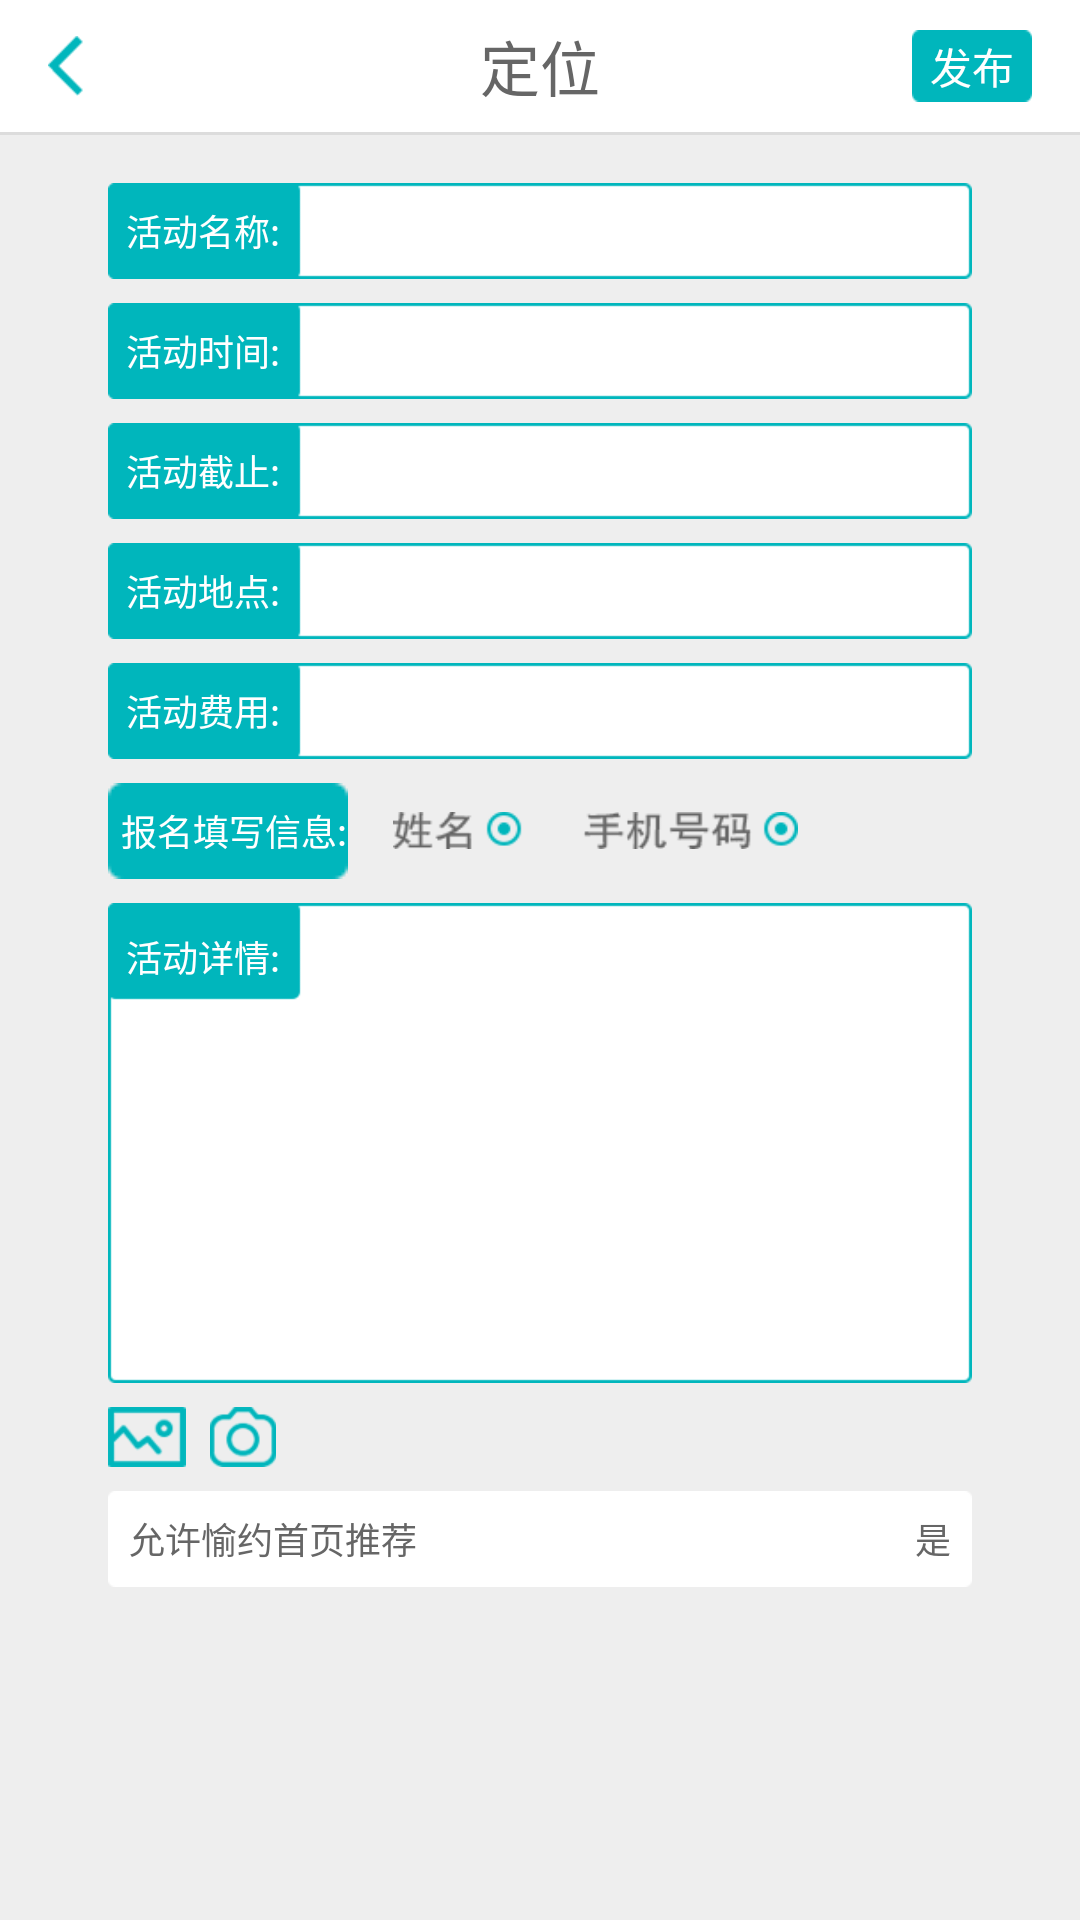

The Android layout XML behind this screen, and the referenced resources:
<!-- AndroidManifest.xml: application theme android:Theme.Holo.NoActionBar -->
<!-- res/layout/new_activity_detail.xml -->
<?xml version="1.0" encoding="utf-8"?>
<LinearLayout xmlns:android="http://schemas.android.com/apk/res/android"
    android:layout_width="match_parent"
    android:layout_height="match_parent"
    android:background="#eeeeee"
    android:orientation="vertical" >

    <RelativeLayout
        android:layout_width="match_parent"
        android:layout_height="44dp"
        android:background="#ffffff" >

        <ImageButton
            android:id="@+id/detail_back_ib"
            android:layout_width="20dp"
            android:layout_height="20dp"
            android:layout_alignParentLeft="true"
            android:layout_centerVertical="true"
            android:layout_marginLeft="16dp"
            android:background="@drawable/location_back" />

        <TextView
            android:id="@+id/detail_topbar_title_tv"
            android:layout_width="wrap_content"
            android:layout_height="wrap_content"
            android:layout_centerInParent="true"
            android:text="定位"
            android:textColor="#666666"
            android:textSize="20sp" />

        <Button
            android:id="@+id/announce_bt"
            android:layout_width="40dp"
            android:layout_height="24dp"
            android:layout_alignParentRight="true"
            android:layout_centerVertical="true"
            android:layout_marginRight="16dp"
            android:background="@drawable/announce"
            android:text="发布"
            android:textColor="#ffffff"
            android:textSize="14sp" />
    </RelativeLayout>
    
    <TextView
        android:layout_width="match_parent"
        android:layout_height="1dp"
        android:background="#dcdcdc" />

    <ScrollView
        android:layout_width="match_parent"
        android:layout_height="match_parent" >

        <LinearLayout
            android:layout_width="match_parent"
            android:layout_height="wrap_content"
            android:orientation="vertical" >

            <LinearLayout
                android:layout_width="288dp"
                android:layout_height="32dp"
                android:layout_gravity="center_horizontal"
                android:layout_marginTop="16dp"
                android:background="@drawable/blank" >

                <TextView
                    android:layout_width="65dp"
                    android:layout_height="wrap_content"
                    android:layout_gravity="left|center_vertical"
                    android:paddingLeft="6dp"
                    android:text="活动名称:"
                    android:textColor="#ffffff"
                    android:textSize="12sp" />

                <EditText
                    android:id="@+id/new_activity_name"
                    android:layout_width="match_parent"
                    android:layout_height="wrap_content"
                    android:textColor="#666666"
                    android:textSize="12sp" />
            </LinearLayout>

            <LinearLayout
                android:layout_width="288dp"
                android:layout_height="32dp"
                android:layout_gravity="center_horizontal"
                android:layout_marginTop="8dp"
                android:background="@drawable/blank" >

                <TextView
                    android:layout_width="65dp"
                    android:layout_height="wrap_content"
                    android:layout_gravity="left|center_vertical"
                    android:paddingLeft="6dp"
                    android:text="活动时间:"
                    android:textColor="#ffffff"
                    android:textSize="12sp" />

                <EditText
                    android:id="@+id/new_activity_time"
                    android:layout_width="match_parent"
                    android:layout_height="wrap_content"
                    android:textColor="#666666"
                    android:textSize="12sp" />
            </LinearLayout>

            <LinearLayout
                android:layout_width="288dp"
                android:layout_height="32dp"
                android:layout_gravity="center_horizontal"
                android:layout_marginTop="8dp"
                android:background="@drawable/blank" >

                <TextView
                    android:layout_width="65dp"
                    android:layout_height="wrap_content"
                    android:layout_gravity="left|center_vertical"
                    android:paddingLeft="6dp"
                    android:text="活动截止:"
                    android:textColor="#ffffff"
                    android:textSize="12sp" />

                <EditText
                    android:id="@+id/new_activity_end_time"
                    android:layout_width="match_parent"
                    android:layout_height="wrap_content"
                    android:textColor="#666666"
                    android:textSize="12sp" />
            </LinearLayout>

            <LinearLayout
                android:layout_width="288dp"
                android:layout_height="32dp"
                android:layout_gravity="center_horizontal"
                android:layout_marginTop="8dp"
                android:background="@drawable/blank" >

                <TextView
                    android:layout_width="65dp"
                    android:layout_height="wrap_content"
                    android:layout_gravity="left|center_vertical"
                    android:paddingLeft="6dp"
                    android:text="活动地点:"
                    android:textColor="#ffffff"
                    android:textSize="12sp" />

                <EditText
                    android:id="@+id/new_activity_address"
                    android:layout_width="match_parent"
                    android:layout_height="wrap_content" 
                    android:textColor="#666666"
                    android:textSize="12sp"/>
            </LinearLayout>

            <LinearLayout
                android:layout_width="288dp"
                android:layout_height="32dp"
                android:layout_gravity="center_horizontal"
                android:layout_marginTop="8dp"
                android:background="@drawable/blank" >

                <TextView
                    android:layout_width="65dp"
                    android:layout_height="wrap_content"
                    android:layout_gravity="left|center_vertical"
                    android:paddingLeft="6dp"
                    android:text="活动费用:"
                    android:textColor="#ffffff"
                    android:textSize="12sp" />

                <EditText
                    android:id="@+id/new_activity_cost"
                    android:layout_width="match_parent"
                    android:layout_height="wrap_content"
                    android:textColor="#666666"
                    android:textSize="12sp"
                    />
            </LinearLayout>

            <LinearLayout
                android:layout_width="288dp"
                android:layout_height="wrap_content"
                android:layout_marginTop="8dp"
                android:layout_gravity="center_horizontal"
                android:orientation="horizontal" >

                <TextView
                    android:layout_width="wrap_content"
                    android:layout_height="wrap_content"
                    android:layout_gravity="left|center_vertical"
                    android:background="@drawable/click_button"
                    android:paddingLeft="4dp"
                    android:text="报名填写信息:"
                    android:gravity="center"
                    android:textColor="#ffffff"
                    android:textSize="12sp" />
                    
                <ImageView 
                    android:layout_width="150dp"
                    android:layout_height="15dp"
                    android:paddingLeft="15dp"
                    android:layout_gravity="center_vertical"
                    android:src="@drawable/detail_nameandphone"/>
            </LinearLayout>

            <LinearLayout
                android:layout_width="288dp"
                android:layout_height="160dp"
                android:layout_gravity="center_horizontal"
                android:layout_marginTop="8dp"
                android:background="@drawable/blank2"
                android:orientation="vertical" >

                <TextView
                    android:layout_width="65dp"
                    android:layout_height="wrap_content"
                    android:layout_gravity="left"
                    android:paddingLeft="6dp"
                    android:paddingTop="9dp"
                    android:text="活动详情:"
                    android:textColor="#ffffff"
                    android:textSize="12sp" />

                <EditText
                    android:id="@+id/new_activity_description"
                    android:layout_width="match_parent"
                    android:layout_height="match_parent"
                    android:layout_marginTop="8dp"
                    android:textColor="#666666"
                    android:textSize="12sp"
                    android:gravity="left|top" />
            </LinearLayout>

            <LinearLayout
                android:layout_width="288dp"
                android:layout_height="wrap_content"
                android:layout_gravity="center_horizontal"
                android:layout_marginTop="8dp"
                android:orientation="horizontal" >

                <ImageButton
                    android:id="@+id/picture_ib"
                    android:layout_width="26dp"
                    android:layout_height="20dp"
                    android:layout_gravity="left"
                    android:background="@drawable/picture" />

                <ImageButton
                    android:id="@+id/video_ib"
                    android:layout_width="22dp"
                    android:layout_height="20dp"
                    android:layout_marginLeft="8dp"
                    android:background="@drawable/video" />
            </LinearLayout>

            <RelativeLayout
                android:layout_width="288dp"
                android:layout_height="32dp"
                android:layout_gravity="center_horizontal"
                android:layout_marginTop="8dp"
                android:background="@drawable/white_bg"
                android:clickable="true" >

                <TextView
                    android:layout_width="wrap_content"
                    android:layout_height="wrap_content"
                    android:layout_centerVertical="true"
                    android:layout_gravity="center_vertical"
                    android:paddingLeft="7dp"
                    android:text="允许愉约首页推荐"
                    android:textColor="#666666"
                    android:textSize="12sp" />

                <TextView
                    android:id="@+id/detail_ifrecommend_tv"
                    android:layout_width="wrap_content"
                    android:layout_height="wrap_content"
                    android:layout_alignParentRight="true"
                    android:layout_centerVertical="true"
                    android:paddingRight="7dp"
                    android:text="是"
                    android:textColor="#666666"
                    android:textSize="12sp" />
            </RelativeLayout>
        </LinearLayout>
    </ScrollView>

</LinearLayout>
<!-- resources referenced by this layout -->
<resources>
  <!-- drawable announce: png bitmap (drawable, 1223 bytes) -->
  <!-- drawable blank: png bitmap (drawable, 1496 bytes) -->
  <!-- drawable blank2: png bitmap (drawable, 2317 bytes) -->
  <!-- drawable click_button: png bitmap (drawable, 1207 bytes) -->
  <!-- drawable detail_nameandphone: png bitmap (drawable, 4289 bytes) -->
  <!-- drawable location_back: png bitmap (drawable, 1752 bytes) -->
  <!-- drawable picture: png bitmap (drawable, 2424 bytes) -->
  <!-- drawable video: png bitmap (drawable, 2708 bytes) -->
  <!-- drawable white_bg: png bitmap (drawable, 1331 bytes) -->
</resources>
